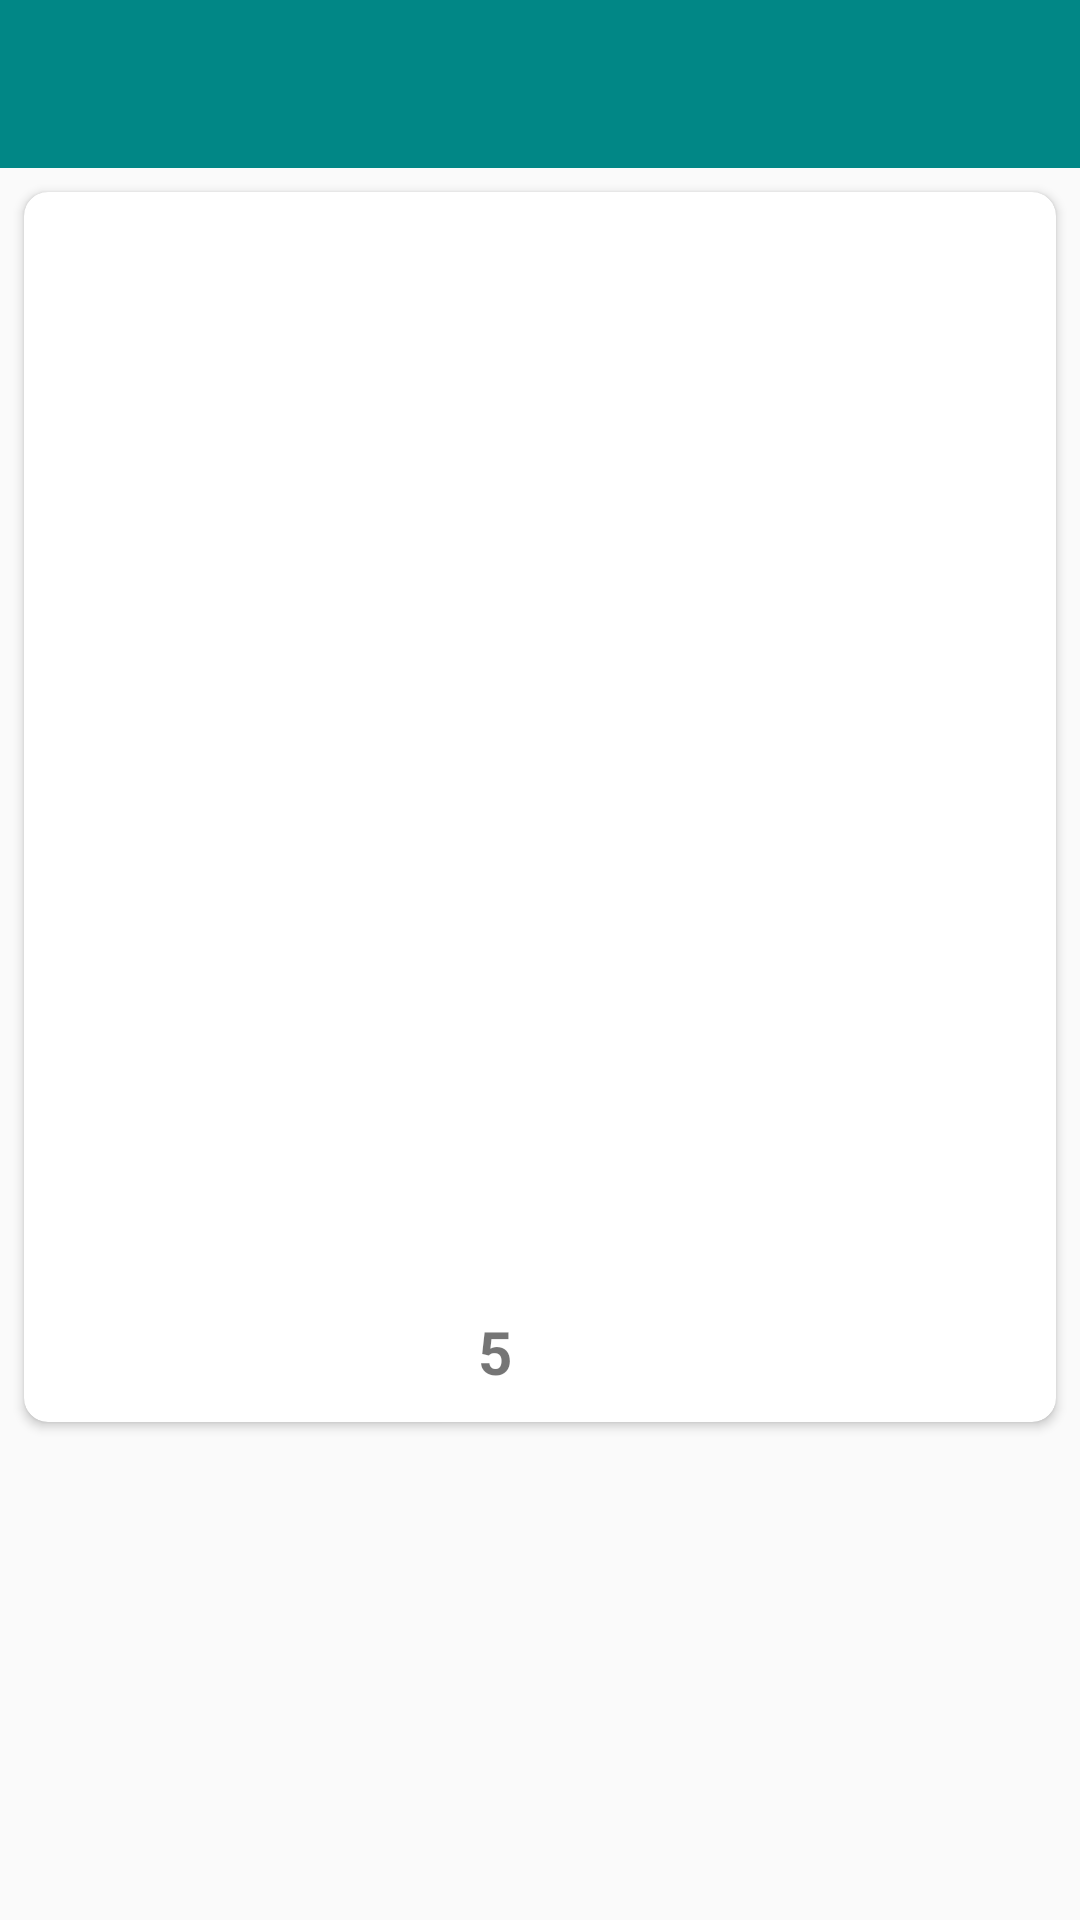

This screen was rendered from an Android layout file. Write that file and the resources it references.
<!-- AndroidManifest.xml: application theme AppTheme -->
<!-- res/layout/activity_detail_photo.xml -->
<?xml version="1.0" encoding="utf-8"?>
<LinearLayout xmlns:android="http://schemas.android.com/apk/res/android"
    xmlns:app="http://schemas.android.com/apk/res-auto"
    xmlns:tools="http://schemas.android.com/tools"
    android:orientation="vertical"
    android:layout_width="match_parent"
    android:layout_height="match_parent"
    tools:context=".Detail">

    <include
        android:id="@+id/actionbar"
        layout="@layout/appbar"/>

    <androidx.cardview.widget.CardView
        android:id="@+id/cvDetailPhoto"
        android:layout_width="match_parent"
        android:layout_height="410dp"
        style="@style/CardView.Light"
        app:cardCornerRadius="@dimen/cv_profile_corner_rad"
        android:elevation="3dp"
        android:layout_marginStart="@dimen/cv_profile_margin_start"
        android:layout_marginEnd="@dimen/cv_profile_margin_end"
        android:layout_marginLeft="@dimen/cv_profile_margin_start"
        android:layout_marginRight="@dimen/cv_profile_margin_end"
        android:layout_marginTop="8dp">

        <LinearLayout
            android:orientation="vertical"
            android:layout_width="match_parent"
            android:layout_height="match_parent"
            android:padding="8dp">

            <ImageView
                android:id="@+id/ivDetailPetPic"
                android:layout_width="match_parent"
                android:layout_height="365dp"
                android:scaleType="centerCrop"
                android:src="@drawable/terror"
                android:transitionName="@string/pic_transition"
                app:srcCompat="@drawable/terror" />

            <LinearLayout
                android:orientation="horizontal"
                android:layout_width="wrap_content"
                android:layout_height="wrap_content"
                android:layout_gravity="center_horizontal">

                <TextView
                    android:id="@+id/tvDetailLikes"
                    android:layout_width="wrap_content"
                    android:layout_height="wrap_content"
                    android:text="@string/p_likes"
                    android:textSize="20sp"
                    android:textStyle="bold"/>

                <ImageView
                    android:id="@+id/ivFacBtn"
                    android:layout_width="@dimen/cv_profile_image_width"
                    android:layout_height="@dimen/cv_profile_image_height"
                    android:background="@drawable/ic_red_favorite_24" />

            </LinearLayout>

        </LinearLayout>


    </androidx.cardview.widget.CardView>

</LinearLayout>
<!-- res/layout/appbar.xml (included above) -->
<?xml version="1.0" encoding="utf-8"?>
<com.google.android.material.appbar.AppBarLayout xmlns:android="http://schemas.android.com/apk/res/android"
    android:layout_width="match_parent"
    android:layout_height="wrap_content"
    xmlns:app="http://schemas.android.com/apk/res-auto"
    android:theme="@style/ThemeOverlay.AppCompat.Dark.ActionBar"
    app:popupTheme="@style/ThemeOverlay.AppCompat.Light">

    <androidx.appcompat.widget.Toolbar
        android:id="@+id/mytoolbar"
        android:layout_height="?attr/actionBarSize"
        android:layout_width="match_parent"
        android:background="@color/design_default_color_secondary_variant"
        android:elevation="4dp"
        app:layout_scrollFlags="scroll|enterAlways">

    </androidx.appcompat.widget.Toolbar>

</com.google.android.material.appbar.AppBarLayout>
<!-- resources referenced by this layout -->
<resources>
  <dimen name="cv_profile_corner_rad">8dp</dimen>
  <dimen name="cv_profile_image_height">30dp</dimen>
  <dimen name="cv_profile_image_width">30dp</dimen>
  <dimen name="cv_profile_margin_end">8dp</dimen>
  <dimen name="cv_profile_margin_start">8dp</dimen>
  <string name="p_likes">5</string>
  <string name="pic_transition">pic transition</string>
  <style name="AppTheme" parent="Theme.AppCompat.Light.NoActionBar">
          
          <item name="colorPrimary">@color/colorPrimary</item>
          <item name="colorPrimaryDark">@color/colorPrimaryDark</item>
          <item name="colorAccent">@color/colorAccent</item>
          <item name="android:windowContentTransitions">true</item>
          <item name="windowActionBar">false</item>
          <item name="windowNoTitle">true</item>
      </style>
  <color name="colorPrimary">#607D8B</color>
  <color name="colorPrimaryDark">#455A64</color>
  <color name="colorAccent">#00BCD4</color>
</resources>
